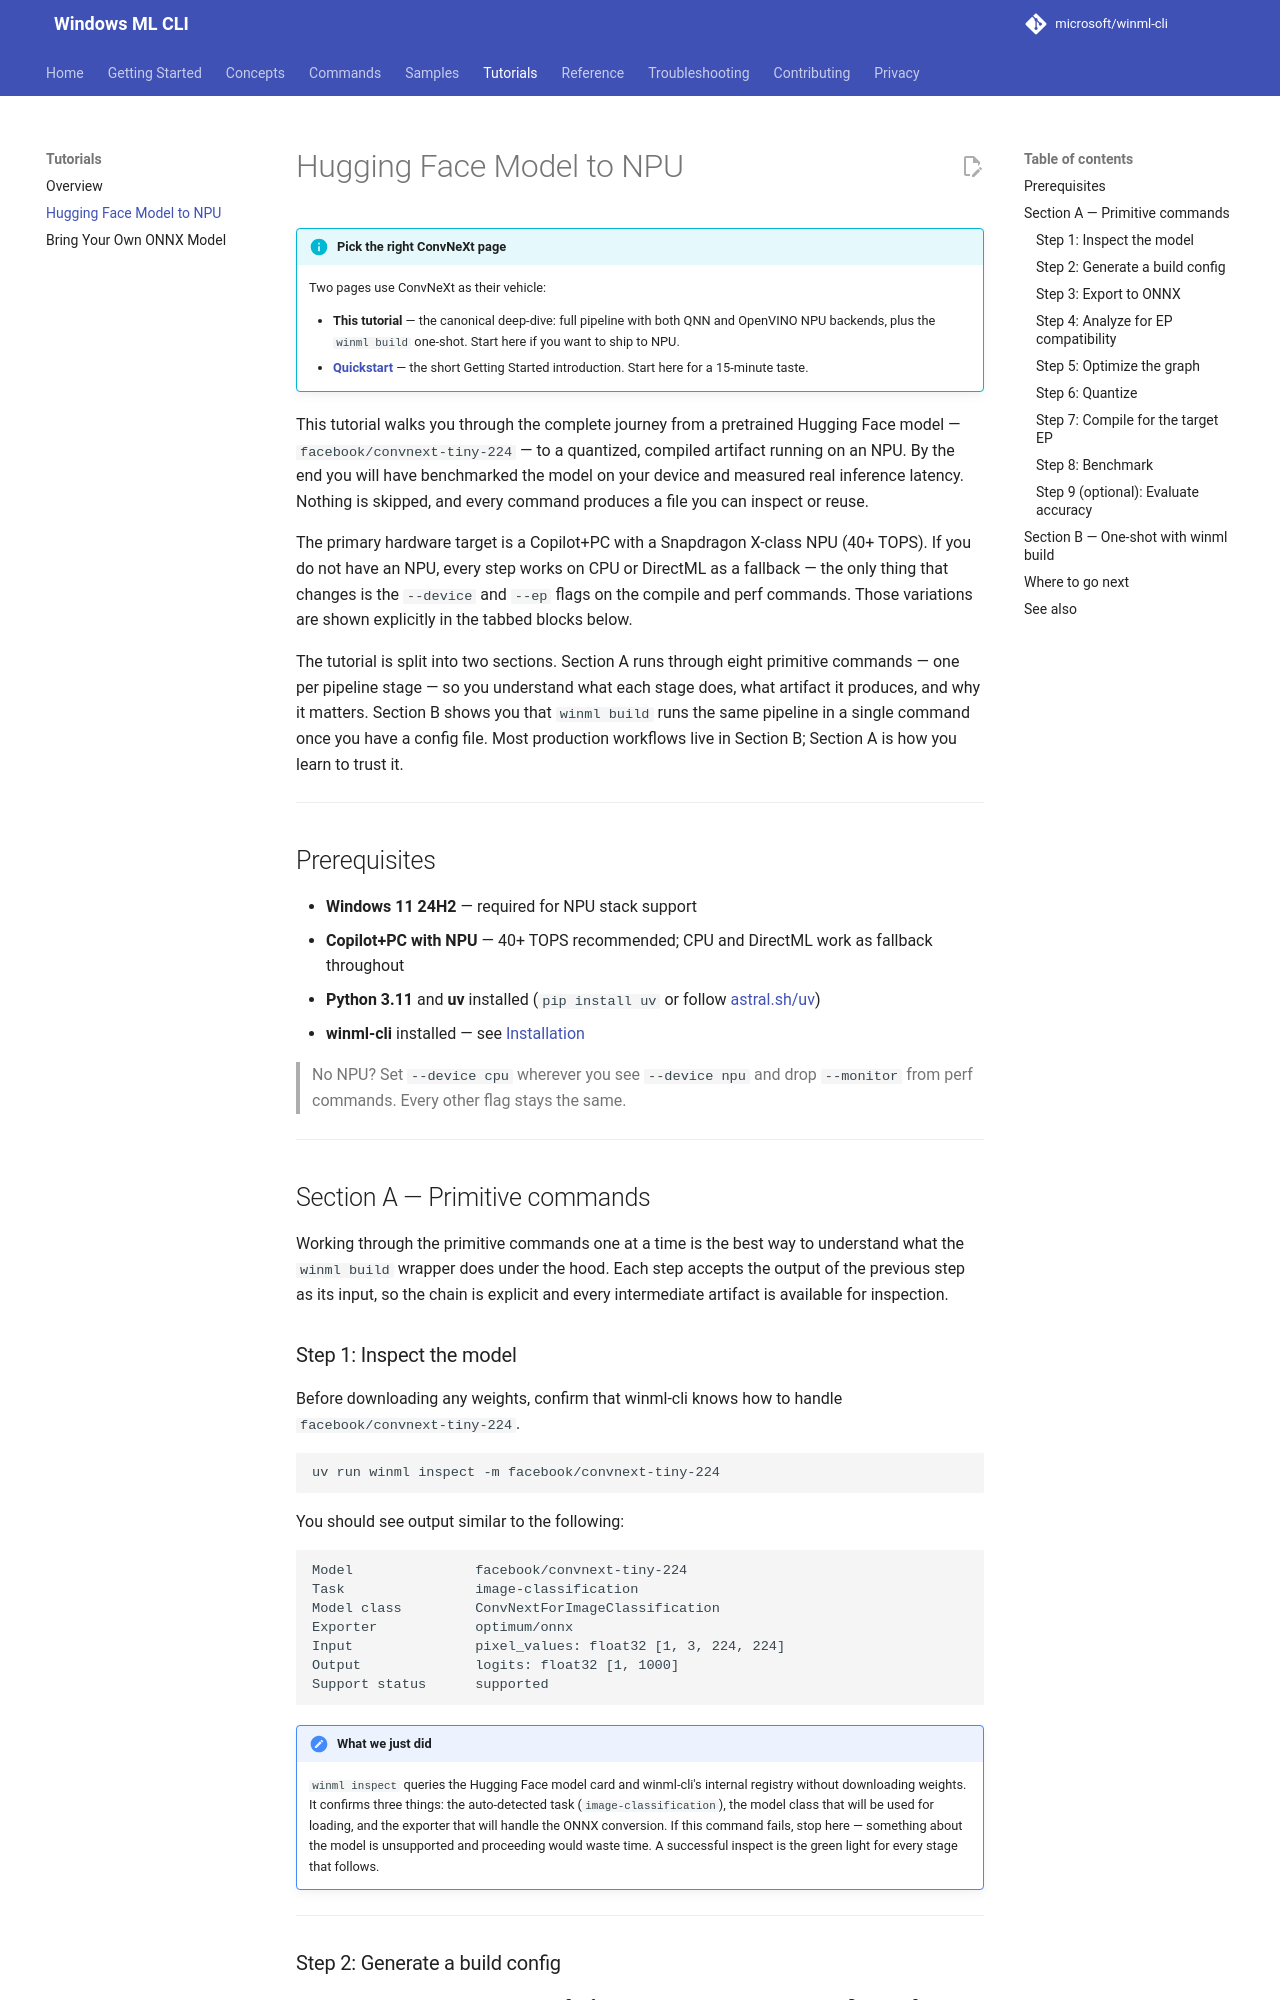

repository: microsoft/winml-cli · page: 0.4/tutorials/npu-convnext/index.html · generator: mkdocs

# Hugging Face Model to NPU

!!! info "Pick the right ConvNeXt page"
    Two pages use ConvNeXt as their vehicle:

    - **This tutorial** — the canonical deep-dive: full pipeline with both QNN and OpenVINO NPU backends, plus the `winml build` one-shot. Start here if you want to ship to NPU.
    - **[Quickstart](../getting-started/quickstart.md)** — the short Getting Started introduction. Start here for a 15-minute taste.

This tutorial walks you through the complete journey from a pretrained Hugging Face model — `facebook/convnext-tiny-224` — to a quantized, compiled artifact running on an NPU. By the end you will have benchmarked the model on your device and measured real inference latency. Nothing is skipped, and every command produces a file you can inspect or reuse.

The primary hardware target is a Copilot+PC with a Snapdragon X-class NPU (40+ TOPS). If you do not have an NPU, every step works on CPU or DirectML as a fallback — the only thing that changes is the `--device` and `--ep` flags on the compile and perf commands. Those variations are shown explicitly in the tabbed blocks below.

The tutorial is split into two sections. Section A runs through eight primitive commands — one per pipeline stage — so you understand what each stage does, what artifact it produces, and why it matters. Section B shows you that `winml build` runs the same pipeline in a single command once you have a config file. Most production workflows live in Section B; Section A is how you learn to trust it.

---

## Prerequisites

- **Windows 11 24H2** — required for NPU stack support
- **Copilot+PC with NPU** — 40+ TOPS recommended; CPU and DirectML work as fallback throughout
- **Python 3.14** and **uv** installed (`pip install uv` or follow [astral.sh/uv](https://astral.sh/uv))
- **winml-cli** installed — see [Installation](../getting-started/installation.md)

> No NPU? Set `--device cpu` wherever you see `--device npu` and drop `--monitor` from perf commands. Every other flag stays the same.

---

## Section A — Primitive commands

Working through the primitive commands one at a time is the best way to understand what the `winml build` wrapper does under the hood. Each step accepts the output of the previous step as its input, so the chain is explicit and every intermediate artifact is available for inspection.

### Step 1: Inspect the model

Before downloading any weights, confirm that winml-cli knows how to handle `facebook/convnext-tiny-224`.

```bash
uv run winml inspect -m facebook/convnext-tiny-224
```

You should see output similar to the following:

```text
Model               facebook/convnext-tiny-224
Task                image-classification
Model class         ConvNextForImageClassification
Exporter            optimum/onnx
Input               pixel_values: float32 [1, 3, 224, 224]
Output              logits: float32 [1, 1000]
Support status      supported
```

!!! note "What we just did"
    `winml inspect` queries the Hugging Face model card and winml-cli's internal registry without downloading weights. It confirms three things: the auto-detected task (`image-classification`), the model class that will be used for loading, and the exporter that will handle the ONNX conversion. If this command fails, stop here — something about the model is unsupported and proceeding would waste time. A successful inspect is the green light for every stage that follows.

---
